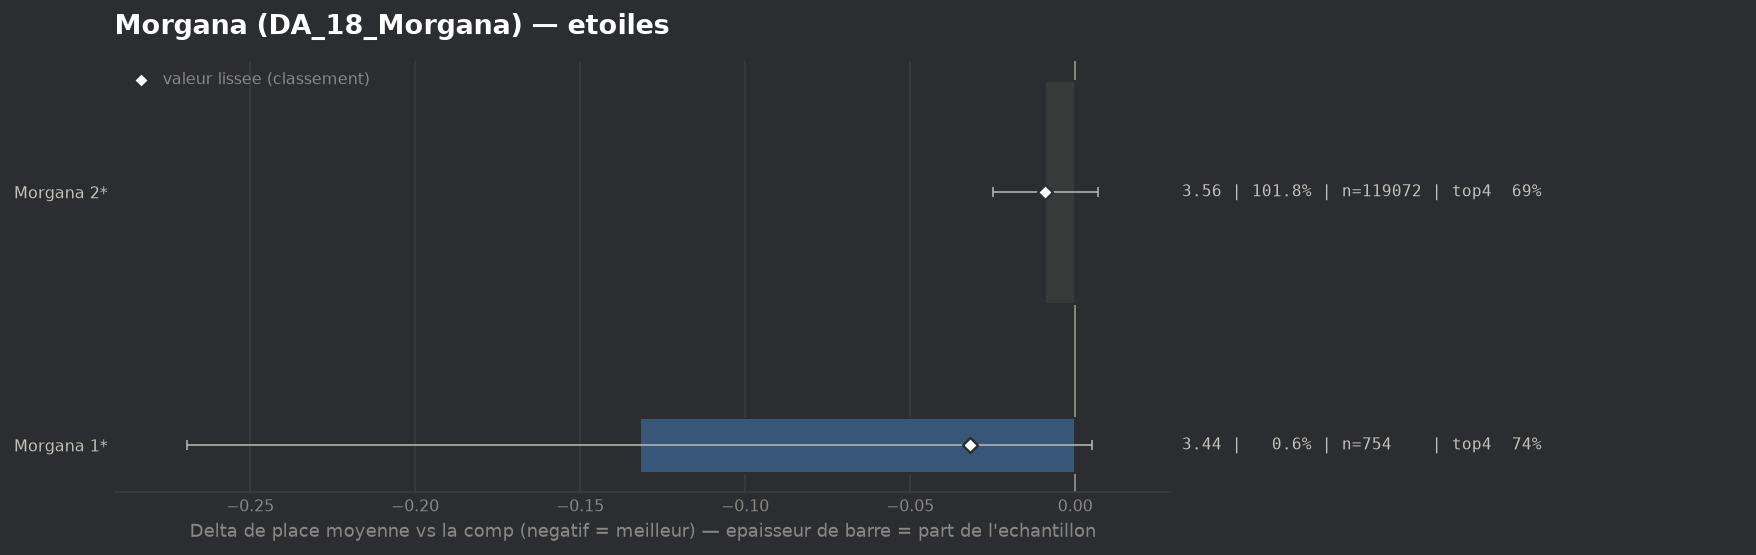

Data behind this chart, as committed beside it:
group, label, n, share, avg_place, shrunk_avg, score, d_avg, d_avg_pess, impact, d_top4, win, top2, top4, sd, z, p, significant
populaire, Morgana 1*, 754, 0.006447, 3.44, 3.54, -0.032, -0.132, 0.0, 0.0002, 0.0498, 0.1074, 0.4244, 0.7361, 1.91, -1.89, 0.05872, False
populaire, Morgana 2*, 119072, 1.018, 3.563, 3.563, -0.009, -0.009, 0.0, 0.0092, 0.0016, 0.1748, 0.3642, 0.6879, 1.987, -1.12, 0.2627, False
